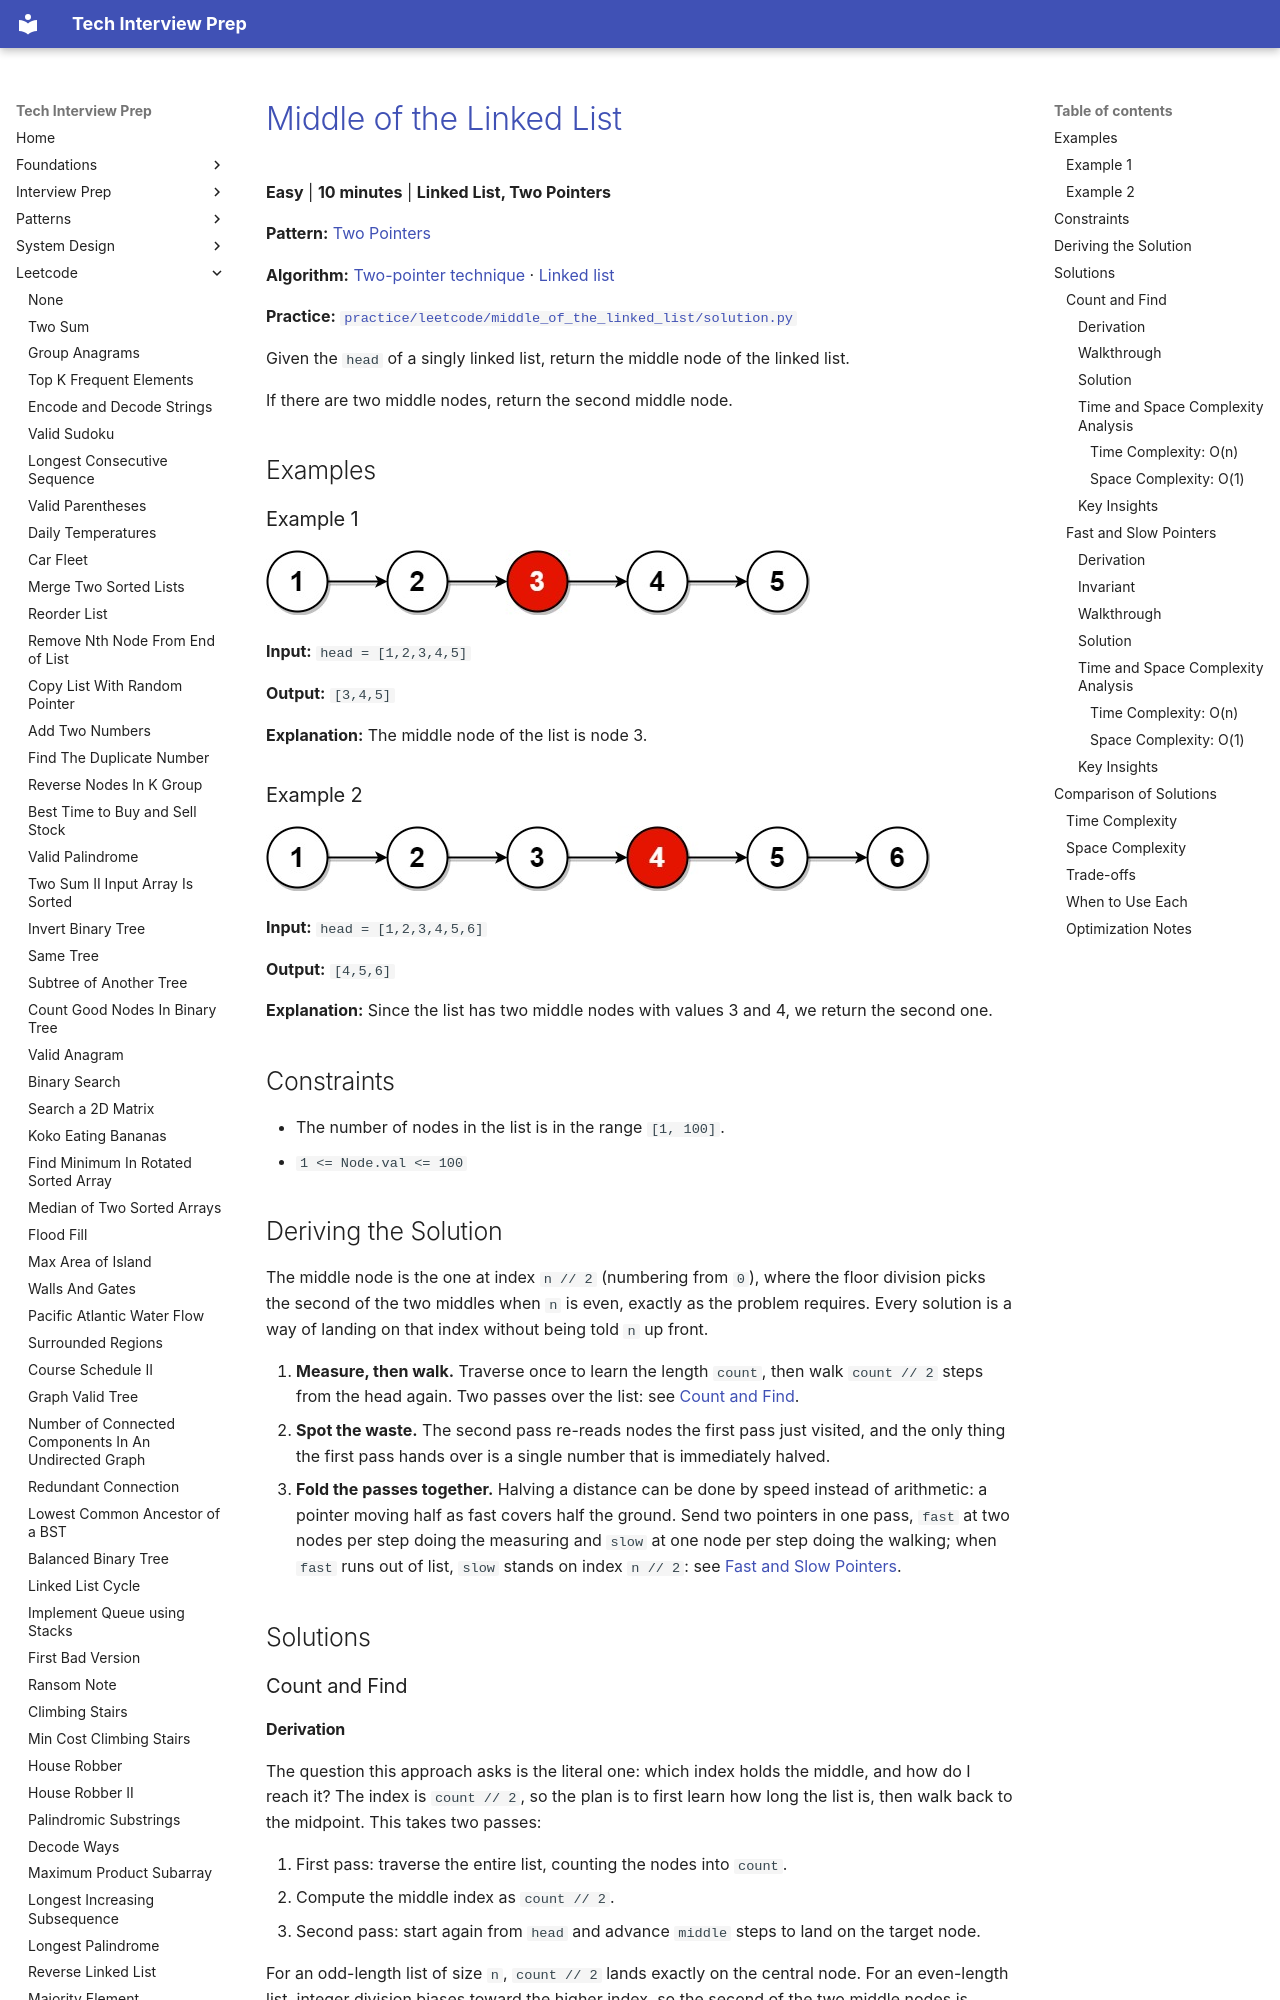

repository: ThoDHa/tech-interview-prep · page: leetcode/middle_of_the_linked_list/index.html · generator: mkdocs

# [Middle of the Linked List](https://leetcode.com/problems/middle-of-the-linked-list/)

**Easy** | **10 minutes** | **Linked List, Two Pointers**

**Pattern:** [Two Pointers](../patterns/two_pointers/intuition.md)

**Algorithm:** [Two-pointer technique](https://usaco.guide/silver/two-pointers) · [Linked list](https://en.wikipedia.org/wiki/Linked_list)

**Practice:** [`practice/leetcode/middle_of_the_linked_list/solution.py`](../../practice/leetcode/middle_of_the_linked_list/solution.py)

Given the `head` of a singly linked list, return the middle node of the linked list.

If there are two middle nodes, return the second middle node.

## Examples

### Example 1

![Middle of the Linked List Example 1](assets/middle_of_the_linked_list_example1.jpg)

**Input:** `head = [1,2,3,4,5]`

**Output:** `[3,4,5]`

**Explanation:** The middle node of the list is node 3.

### Example 2

![Middle of the Linked List Example 2](assets/middle_of_the_linked_list_example2.jpg)

**Input:** `head = [1,2,3,4,5,6]`

**Output:** `[4,5,6]`

**Explanation:** Since the list has two middle nodes with values 3 and 4, we return the second one.

## Constraints

- The number of nodes in the list is in the range `[1, 100]`.
- `1 <= Node.val <= 100`

## Deriving the Solution

The middle node is the one at index `n // 2` (numbering from `0`), where the floor division picks the second of the two middles when `n` is even, exactly as the problem requires. Every solution is a way of landing on that index without being told `n` up front.

1. **Measure, then walk.** Traverse once to learn the length `count`, then walk
   `count // 2` steps from the head again. Two passes over the list: see [Count and Find](#count-and-find).
2. **Spot the waste.** The second pass re-reads nodes the first pass just
   visited, and the only thing the first pass hands over is a single number that is immediately halved.
3. **Fold the passes together.** Halving a distance can be done by speed
   instead of arithmetic: a pointer moving half as fast covers half the ground. Send two pointers in one pass, `fast` at two nodes per step doing the measuring and `slow` at one node per step doing the walking; when `fast` runs out of list, `slow` stands on index `n // 2`: see [Fast and Slow Pointers](#fast-and-slow-pointers).

## Solutions

### Count and Find

#### Derivation

The question this approach asks is the literal one: which index holds the middle, and how do I reach it? The index is `count // 2`, so the plan is to first learn how long the list is, then walk back to the midpoint. This takes two passes:

1. First pass: traverse the entire list, counting the nodes into `count`.
2. Compute the middle index as `count // 2`.
3. Second pass: start again from `head` and advance `middle` steps to land on the
   target node.

For an odd-length list of size `n`, `count // 2` lands exactly on the central node. For an even-length list, integer division biases toward the higher index, so the second of the two middle nodes is returned, which matches the required behavior.
